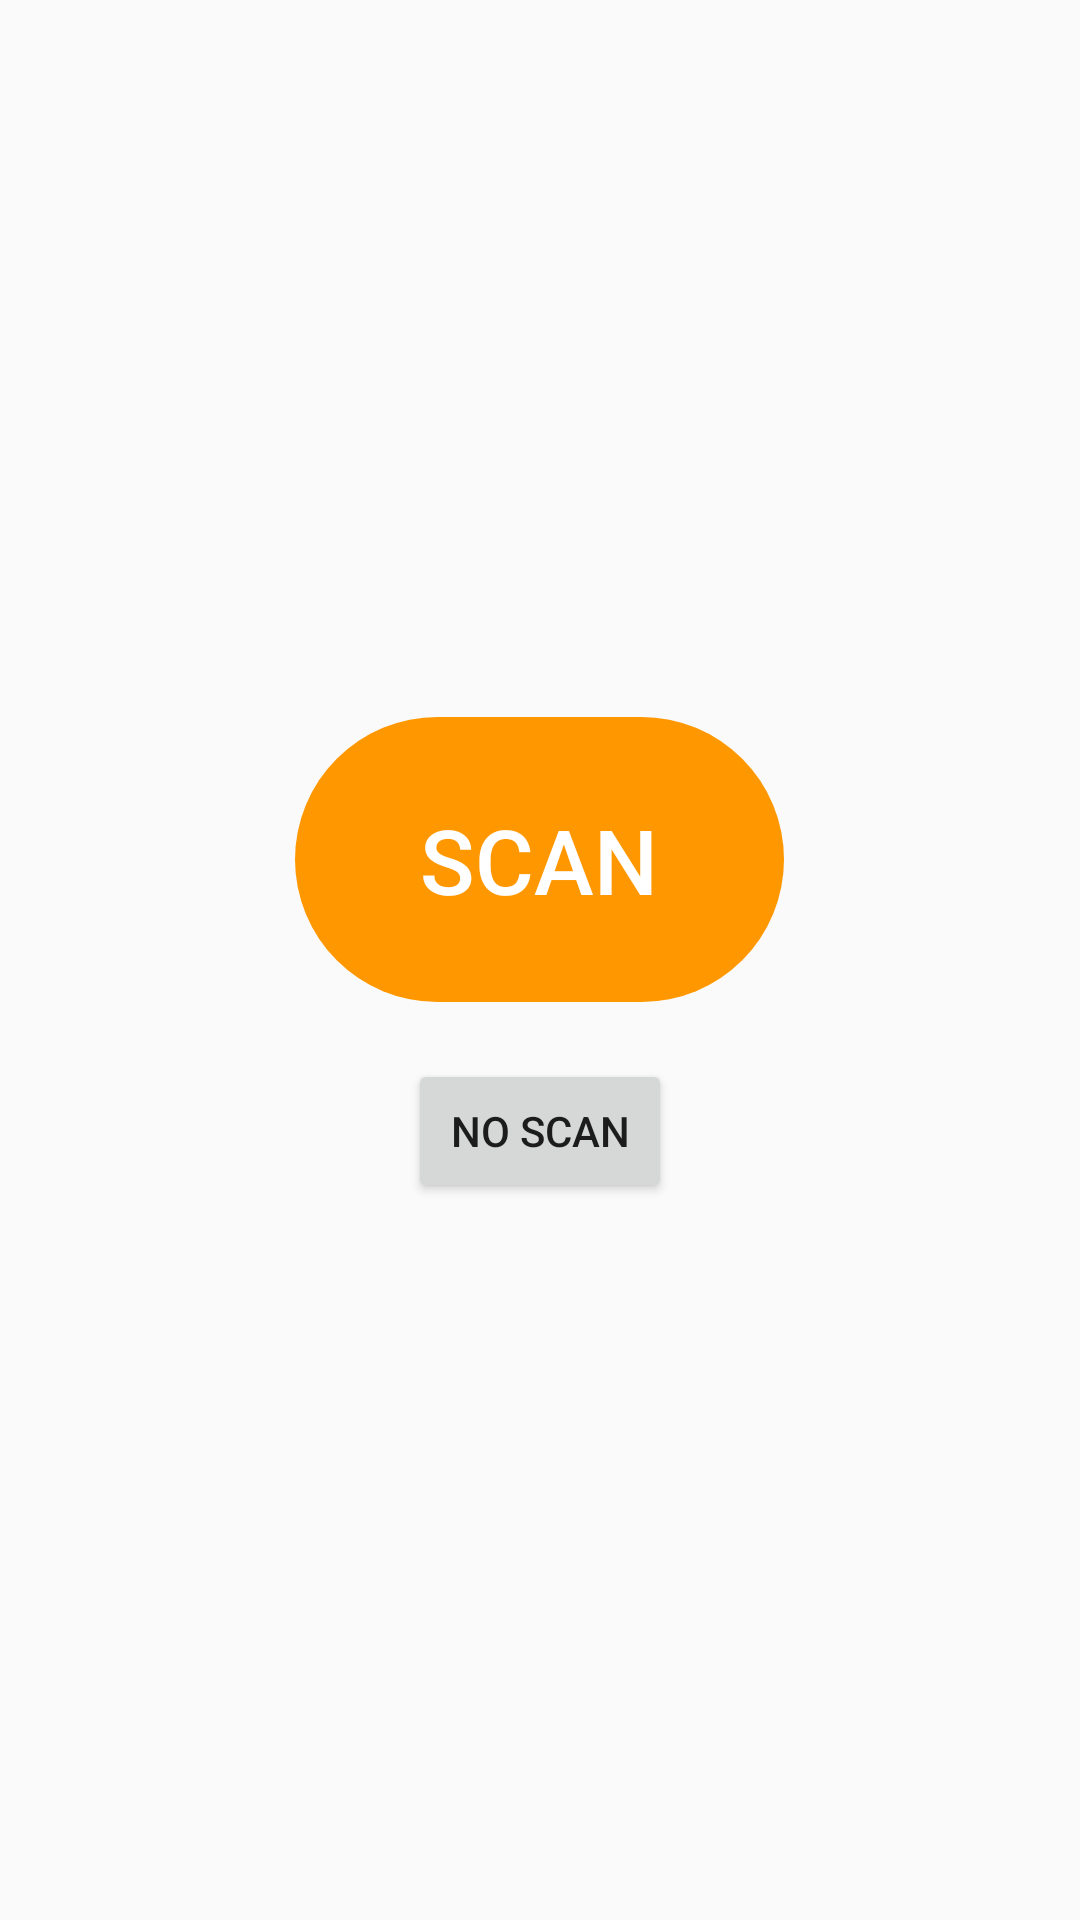

Here is an Android app screen rendered from its layout file. Give the layout XML and the strings, colors and styles it references.
<!-- AndroidManifest.xml: application theme AppTheme -->
<!-- res/layout/activity_main.xml -->
<?xml version="1.0" encoding="utf-8"?>
<LinearLayout xmlns:android="http://schemas.android.com/apk/res/android"
    xmlns:app="http://schemas.android.com/apk/res-auto"
    xmlns:tools="http://schemas.android.com/tools"
    android:layout_width="match_parent"
    android:layout_height="match_parent"
    android:gravity="center"
    android:orientation="vertical"
    tools:context="com.example.guyfawkes.iamqrfinal.MainActivity">


    <Button
        android:id="@+id/button2"
        android:layout_width="163dp"
        android:layout_height="95dp"
        android:layout_gravity="center"
        android:background="@drawable/button_round"
        android:backgroundTint="@color/colorAccent"
        android:onClick="onScanned"
        android:text="SCAN"
        android:textAllCaps="false"
        android:textColor="@android:color/white"
        android:textSize="30sp" />

    <TextView
        android:id="@+id/myTV"
        android:layout_width="match_parent"
        android:layout_height="wrap_content"
        android:gravity="center" />

    <Button
        android:id="@+id/button"
        android:layout_width="wrap_content"
        android:layout_height="wrap_content"
        android:layout_gravity="center"
        android:onClick="onProva"
        android:text="No Scan" />

</LinearLayout>
<!-- resources referenced by this layout -->
<resources>
  <color name="colorAccent">#ff9800</color>
  <!-- drawable button_round (drawable) -->
  <?xml version="1.0" encoding="utf-8"?>
  <shape xmlns:android="http://schemas.android.com/apk/res/android" android:shape="rectangle" android:padding="10dp">
      <corners
          android:bottomRightRadius="100dp"
          android:bottomLeftRadius="100dp"
          android:topLeftRadius="100dp"
          android:topRightRadius="100dp"/>
  </shape>
  <style name="AppTheme" parent="Theme.AppCompat.Light.DarkActionBar">
          
          <item name="colorPrimary">@color/colorPrimary</item>
          <item name="colorPrimaryDark">@color/colorPrimaryDark</item>
          <item name="colorAccent">@color/colorAccent</item>
      </style>
  <color name="colorPrimary">#673ab7</color>
  <color name="colorPrimaryDark">#512DA8</color>
</resources>
